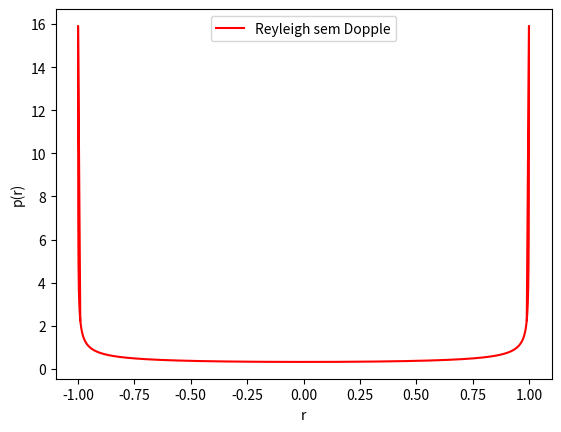

Generate this figure with matplotlib:
'''Para reproducir este script será necesario instalar as bibliotecas numpy e matplotlib'''  
import numpy as np                          #Biblioteca para operacao matematica
import matplotlib.pyplot as plt             #Para plotar  
from scipy.fft import fft, ifft
import os  
os.system ("cls")

def xfuncion(fd,N):  
    f=np.linspace(-fd, fd, num=N).reshape(N,1)
    f[0]=f[0]+0.01  
    f[N-1]=f[N-1]-0.01   
    s=1/(np.pi*fd*np.sqrt(1-(f/fd)**2)) 
    return f,s
 
def sample_dopple_Rayleigh(N, fd, fs): 
    mu=0 
    sigma=1  
    s=np.sqrt(1/(np.pi*fd*np.sqrt(1-(fs/fd)**2)))
    #Para a variavel x:
    x=np.random.normal(mu, sigma, size=N).reshape(N,1) 
    out1x = fft(x).real
    out2x = out1x*s
    out3x = ifft(out2x).real
    out4x =out3x**2 
    #Para a variavel y: 
    y=np.random.normal(mu, sigma, size=N).reshape(N,1) 
    out1y = fft(y).real 
    out2y = out1y*s 
    out3y = ifft(out2y).real
    out4y = out3y**2
    Suma= out4x + out4y
    sample_doppler = np.sqrt(Suma)   
    #t=np.linspace(0, 1, num=T).reshape(T,1) 
    return sample_doppler

def sample_Reyleigh(size):
    mu=0 
    sigma=1   
    xy_a0=np.random.normal(mu,sigma, size=(size, 2)).view(np.complex128) #  VA x e jy... 
    Sv=np.abs(xy_a0)    #Calcula o modulo
    return Sv


def pdf_Reyleight():
    sigma=1;
    ax=100
    r=np.linspace(0, 10, num=ax).reshape(ax,1) 
    pr=(r/sigma**2)*(np.exp(-(r**2)/(2*(sigma**2)))) 
    return r, pr 
     
'''rf1=sample_Reyleigh(1000000 )
rf2=sample_dopple_Rayleigh(1000000, 1, 0.01)
rf3=pdf_Reyleight()'''
rf4=xfuncion(1,10000)
'''plt.plot(rf3[0], rf3[1], 'r', label='Reyleigh sem Dopple' ) 
#print(rf[1]) 
#plt.hist(rf1, color ='r', bins=100, density=True, label='Reyleigh sem Dopple')   # histograma da variavel gerada. 
plt.hist(rf2, color ='b', bins=100, density=True, label='Reyleigh com Dopple' )    '''
plt.plot(rf4[0], rf4[1], 'r', label='Reyleigh sem Dopple' )  

plt.xlabel('r')
plt.ylabel('p(r)')
#plt.xlim(-rf[2],rf[2])
plt.legend()
plt.show()



